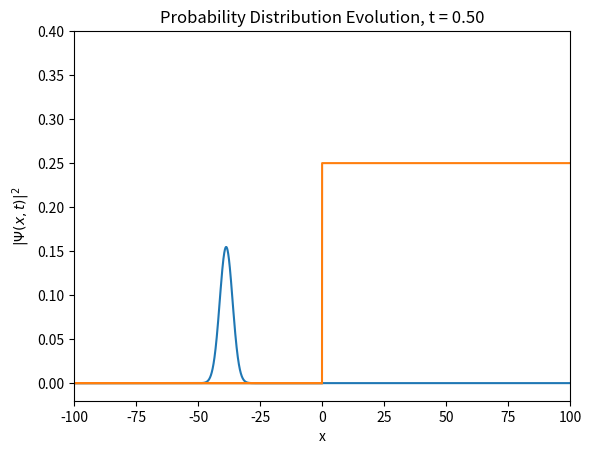
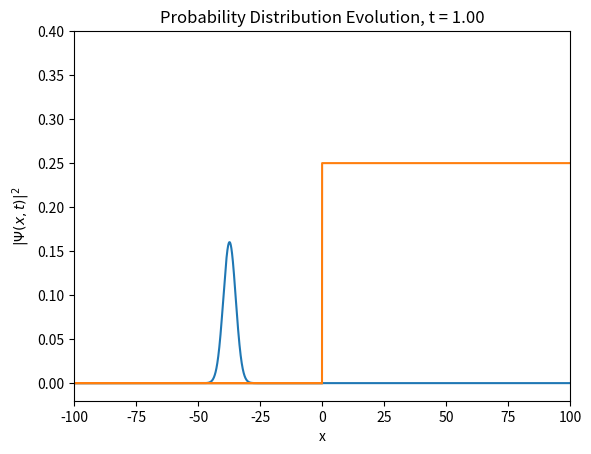

Generate these figures, in order, with matplotlib:
import math as m
import cmath as cm
import numpy as np
from matplotlib import animation
import matplotlib.pyplot as plt

#This program models the quantum tunneling of a Gaussian wavepacket encountering a step potential

#Declaring a function that solves the tridiagonal elements of the Crank-Nicolson equation
#============================================================================
def LU(ldiag, mdiag, udiag, d, n):
    if (mdiag[1] == 0): print("b = 0; Main diagonal vanishes"); return
    for i in range(2,n+1):                                    
        ldiag[i] /= mdiag[i-1]
        mdiag[i] -= ldiag[i]*udiag[i-1]
        if (mdiag[i] == 0): print("Main diagonal vanishes"); return
        d[i] -= ldiag[i]*d[i-1]

    d[n] /= mdiag[n]                                       
    for i in range(n-1,0,-1): d[i] = (d[i] - udiag[i]*d[i+1])/mdiag[i]
    #backward substitution running from i=N-1 to i=0
    
# Declaring Wavepacket parameters to be called by the wavepacket function in atomic units:
p0 = 2.71           # initial momentum of the wavepacket
x0 = -40            # initial position of wave packet
beta = 2.67         # wave packet parameter
L = 100             # straight line where the wavepacket moves
hbar = 1            #reduced Planck constant
C = -1              #Correlation coefficient
arb = 1             #arbitrary number
#Other parameters for the system:
hx = 0.005          # spatial step size
tf = 1              # maximum propagation time (5 seconds)
ht = 0.005          # time step

#Defining a function that construct the initial Gaussian wavepacket that is independent on time t
#-------------------------------------------------------------------------------------------------------------#
# The wavepacket from Robinett's study:                                                                       #
# psi(x,0) = 1/sqrt(sqrt(pi)*beta*hbar(1+iC)) * exp[-p0(x-x0)^2/hbar] * exp[-(x-x0)^2/(2(beta*hbar)^2)(1+iC))]#
#-------------------------------------------------------------------------------------------------------------#
def Wavepacket(Psi, x, totspace, x0, beta, p0, hbar, arb, C):
    w = 1/cm.sqrt(cm.sqrt(cm.pi)*beta*complex(arb,C))
    z =-1/(2*beta*beta*complex(arb,C))
    for i in range(1,totspace+1):
        xspace = x[i] - x0
        dy= w * cm.exp(z*xspace*xspace)
        Psi[i] = dy * complex(cm.cos((p0*xspace)/hbar),cm.sin((p0*xspace)/hbar))

#Gaussian wave packet for momentum distribution
def Gaussian_wavepacket(x, beta, x0, p0, C):
    return ((1 / (np.sqrt(np.sqrt(np.pi) * beta * (1 + 1j*C))))  
           * (np.cos(p0*(x - x0) / hbar)+ 1j * np.sin(p0*(x_space - x0) / hbar)) 
           *np.exp((-((x - x0)**2)) / (2*beta*beta * (1 + 1j*C))) )

#Defining a function that calculates |psi(x,0)|^2  and its integral using Trapezoidal method
def PsiSquared(Psi, Psi2, totspace, hx):
    for i in range(1,totspace+1):
        # The modulus square of the wavepacket
        Psi2[i] = abs(Psi[i])*abs(Psi[i])
        #Imposing a condition for very small values of |psi(x,0)|^2
        if (Psi2[i] <= 1e-10): Psi2[i] = 0e0
    #Calculating the norm of the wavepacket by invoking trapezoidal method of integration
    PsiDensity = 0.5e0*(Psi2[1] + Psi2[totspace])    #Taking the average of the wavepackets at the tail ends
    for i in range(2,totspace): PsiDensity += Psi2[i]
    PsiDensity *= hx
    # The probability density of the wavepacket should be unity
    for i in range(1,totspace+1): Psi2[i] /= PsiDensity 
    return PsiDensity

#Constructing the output for the quantum mechanical system:
outstep = 100                         # output every nout steps
fr = int(tf / float(outstep * ht))
totspace = 2*int(L/hx + 0.5) + 1      # the number of spatial nodes (in odd number)
tottime = int(tf/ht + 0.5)            # number of time steps
sp = int(totspace/2)                  #symmetry in the x-axis

#Declaring an empty array for the wavepacket and its probability density
Psi = [complex(0,0)]*(totspace+1)     
Psi2 = [0]*(totspace+1)               # The probability density array

#Declaring an array for the position space of the wavepacket
x = [0]*(totspace+1) 
total_N_point = 40000
x_space = hx * (np.arange(total_N_point) - 0.5 * total_N_point)
for i in range(1,totspace+1):                 
    x[i] = (i-sp-1)*hx
    
#Defining the step potential barrier, which encountered by the wave packet.
#-------------------------------------------------------------------------------
def Potential(x, a, L, V0):                                             
    b = (2/3*L)*0.75*a
    return V0 if x > b else 0e0

#For plotting
def Potential2(x, a, L, V02):                                             
    b = (2/3*L)*0.75*a
    return V02 if x > b else 0e0

#For momentum distribution

def step_condition(x_space):
    x_space = np.asarray(x_space)
    y = np.zeros(x_space.shape)
    y[x_space > 0] = 1.0
    return y

def step_potential_barrier(x_space, barrierheight):
    return barrierheight * (step_condition(x_space))

#-----------------------------------------------------------------------------
#Potential Barrier parameter:
a = 0               # position of  the potential barrier
V0 = 3.67           # height of the step potential barrier
V02 = 0.25          # height of potential barrier (for plotting)

#Array for the potential barrier
V = [0]*(totspace+1)     # array for the real potential
V2 = [0]*(totspace+1)          # potential for plotting
for i in range(1,totspace+1):                 
    V[i] = Potential(x[i],a,L,V0)
    V2[i] = Potential2(x[i],a,L,V02)    #potential for plotting

step_potential = step_potential_barrier(x_space, V0) #For MD
#--------------------------------------------------------------------------------------------------
#Average energy of the wave packet, E = p0^2/2m, in terms of electron volts in Hartree atomic units
#--------------------------------------------------------------------------------------------------
m = 1              #mass of the particle
E = p0*p0/2*m

if E < V0:
    print("The average energy of the wavepacket is less than the height of the barrier potential.")
elif E == V0:
    print("The average energy of the wavepacket is equal to the height of the barrier potential.")
else:
    print("The average energy of the wavepacket is greater than the height of the barrier potential.")
#---------------------------------------------------------------------------------

# Call the fucntion for the defined initial wavepacket
Wavepacket(Psi, x, totspace, x0, beta, p0, hbar, arb, C)
initial_wavepacket = Gaussian_wavepacket(x_space, beta, x0, p0, C)

def CrankNicolson(Psi, V, totspace, hx, ht):
    #array for lower diagional elements
    ldiag = [complex(0,0)]*(totspace+1) 
    #array for the Main diagonal elements
    mdiag = [complex(0,0)]*(totspace+1)   
    #array for the upper diagonal elements
    udiag = [complex(0,0)]*(totspace+1)              

    const = ht/(4e0*hx*hx)                         

    mdiag[1] = 1; udiag[1] = 0          
    Psii = Psi[1]
    for i in range (2,totspace):
        Psi1 = Psii; Psii = Psi[i]            # save initial wave packet values
        W = 2*const + 0.5*ht*V[i]
        ldiag[i] = -const
        mdiag[i] = complex(W,-1)
        udiag[i] = -const
        Psi[i] = const*Psi1 - complex(W,1)*Psii + const*Psi[i+1]  # constant term (column matrix)

    ldiag[totspace] = 0; mdiag[totspace] = 1
                                      
    LU(ldiag,mdiag,udiag,Psi,totspace)            # solution Psi: propagated wave packet

print("THE TIME-EVOLUTION OF WAVE PACKET")
for it in range(1,tottime+1): # time loop
    t = it*ht
    CrankNicolson(Psi, V, totspace, hx, ht) # propagate solution by tridiagonal solver
    
    PsiDensity = PsiSquared(Psi,Psi2,totspace,hx) # probability density
    if (it % outstep == 0 or it == tottime): # output every nout steps
        fname = "wavepacket_{0:4.2f}.txt".format(t)
        out = open(fname,"w")
        for i in range(1,totspace+1):
            out.write("{0:10.5f}{1:10.5f}\n".\
                format(x[i],Psi2[i]))
        out.close
        
        plt.plot(x, Psi2, label = "line 1")
        plt.plot(x, V2, label = "line 2")

        plt.xlim(-100, 100)
        plt.ylim(-0.02, 0.4)
        txt = "Probability Distribution Evolution, t = {time:.2f}"
        plt.title(txt.format(time = t))
        plt.xlabel('x')
        plt.ylabel('$|\Psi(x,t)|^2$')
        plt.grid(False)

        plt.savefig("t = {time:.2f}.jpg".format(time = t))
        plt.show()
